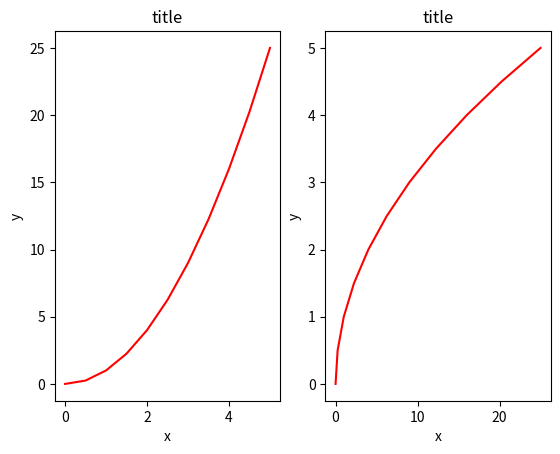

The script that saved this image:
import matplotlib.pyplot as plt
import numpy as np

# Example
x = np.linspace(0, 5, 11)
y = x ** 2

# Subplot
# Use similar to plt.figure() except use tuple unpacking to grab fig and axes
fig3, axes3 = plt.subplots(nrows=1, ncols=2)

# Now use the axes object to add stuff to plot
axes3[0].plot(x, y, 'r')
axes3[1].plot(y, x, 'r')
for ax in axes3:
    ax.set_xlabel('x')
    ax.set_ylabel('y')
    ax.set_title('title')

